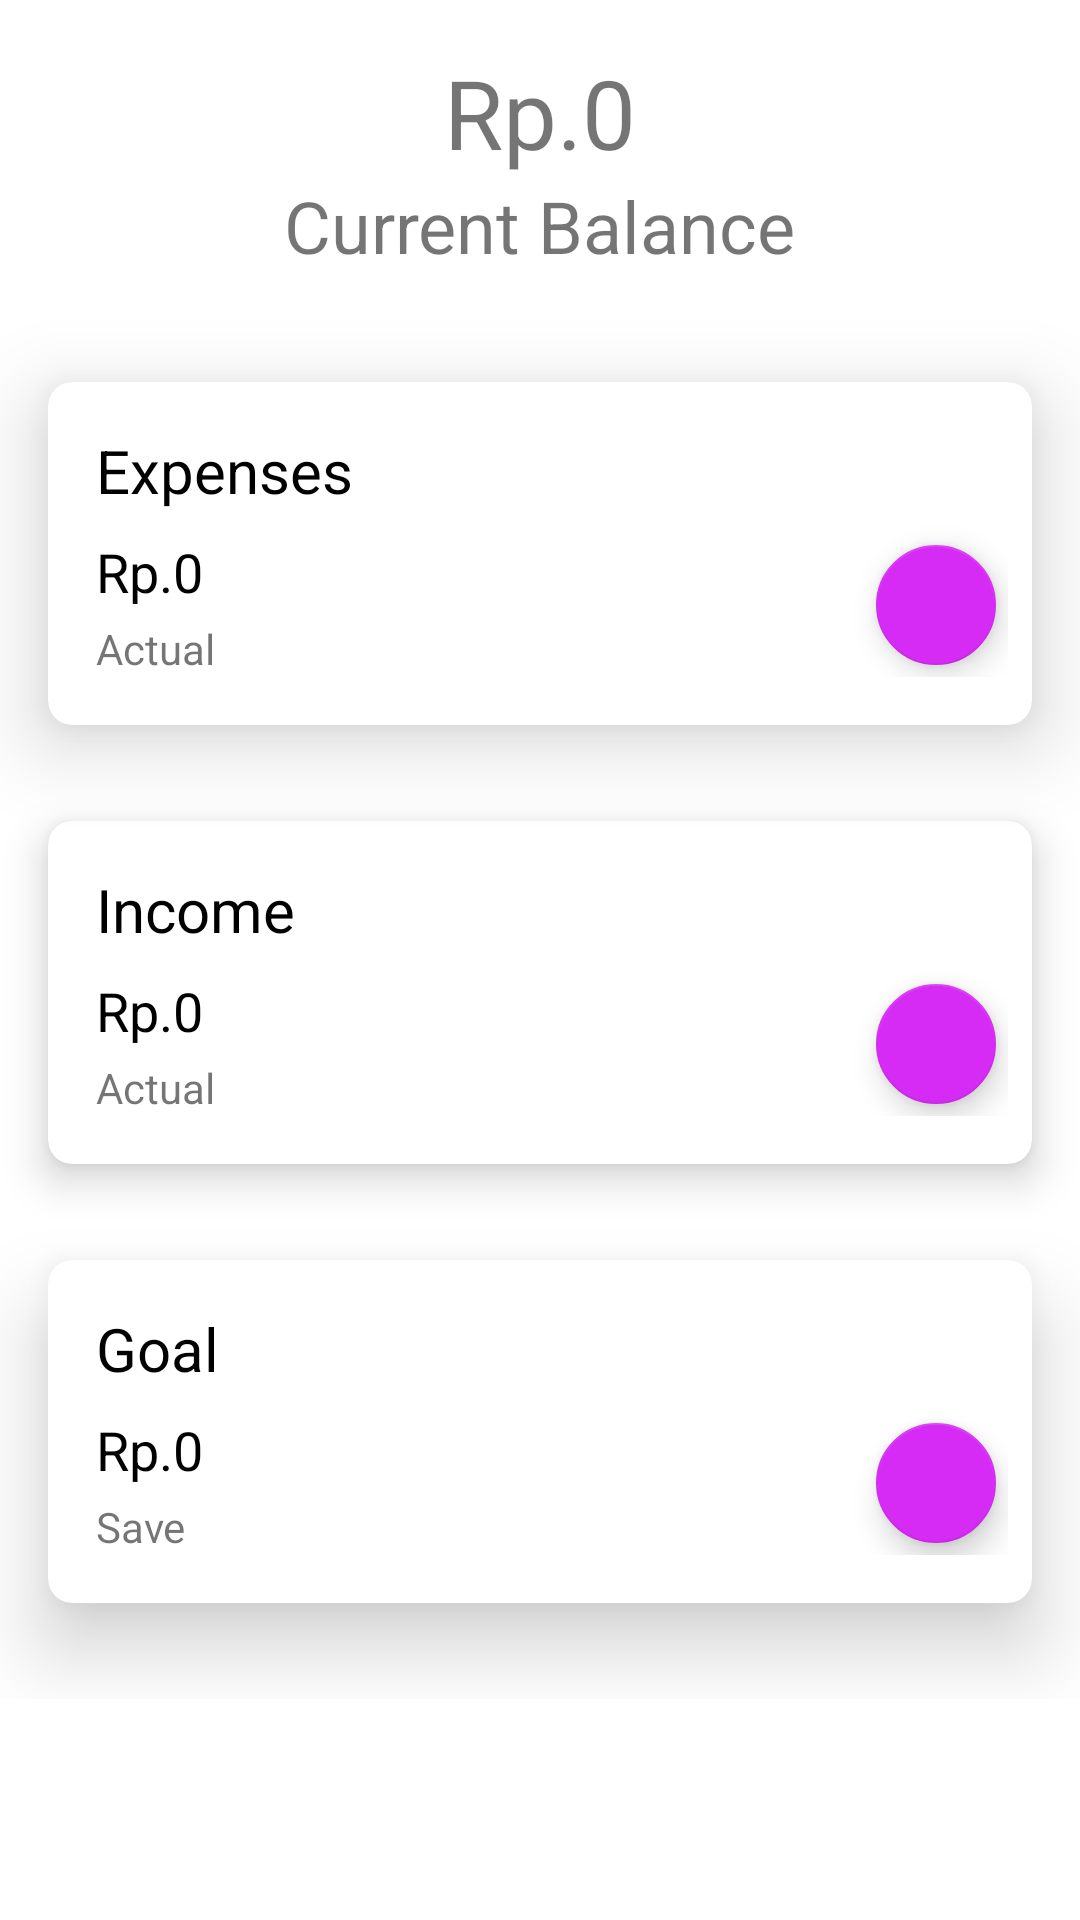

Write the Android layout XML for this screen, with the resource values it uses.
<!-- AndroidManifest.xml: application theme Theme.CashBox -->
<!-- res/layout/fragment_home.xml -->
<?xml version="1.0" encoding="utf-8"?>
<androidx.core.widget.NestedScrollView xmlns:android="http://schemas.android.com/apk/res/android"
    xmlns:app="http://schemas.android.com/apk/res-auto"
    xmlns:tools="http://schemas.android.com/tools"
    android:layout_width="match_parent"
    android:layout_height="wrap_content"
    tools:context=".menu.home.HomeFragment">
    <LinearLayout
        android:layout_width="match_parent"
        android:layout_height="wrap_content"
        android:paddingVertical="16dp"
        android:orientation="vertical">

        <TextView
            android:id="@+id/tv_current_balance"
            android:layout_width="wrap_content"
            android:layout_height="wrap_content"
            android:layout_gravity="center_horizontal"
            android:textSize="32sp"
            android:text="Rp.0"/>
        <TextView
            android:layout_width="wrap_content"
            android:layout_height="wrap_content"
            android:textSize="24sp"
            android:layout_gravity="center_horizontal"
            android:text="Current Balance"
            tools:text="Current Balance"/>

        <androidx.cardview.widget.CardView
            android:layout_width="match_parent"
            android:layout_height="wrap_content"
            android:layout_marginHorizontal="16dp"
            app:contentPaddingTop="0dp"
            app:contentPaddingBottom="16dp"
            app:contentPaddingLeft="16dp"
            app:contentPaddingRight="8dp"
            app:cardElevation="16dp"
            app:cardCornerRadius="8dp"
            android:layout_marginTop="36dp"
            android:layout_marginBottom="16dp">
            <RelativeLayout
                android:layout_width="match_parent"
                android:layout_height="wrap_content">

                <TextView
                    android:id="@+id/tv_label_expenses"
                    android:layout_width="wrap_content"
                    android:layout_height="wrap_content"
                    android:layout_alignParentStart="true"
                    android:layout_alignParentTop="true"
                    android:layout_marginTop="16dp"
                    android:text="Expenses"
                    android:textColor="@color/black"
                    android:textSize="20sp" />

                <TextView
                    android:id="@+id/tv_value_expenses"
                    android:layout_width="wrap_content"
                    android:layout_height="wrap_content"
                    android:layout_below="@id/tv_label_expenses"
                    android:layout_alignParentStart="true"
                    android:layout_marginTop="8dp"
                    android:layout_marginBottom="4dp"
                    android:text="Rp.0"
                    android:textColor="@color/black"
                    android:textSize="18sp" />

                <TextView
                    android:id="@+id/tv_desc_expenses_left"
                    android:layout_width="wrap_content"
                    android:layout_height="wrap_content"
                    android:layout_below="@id/tv_value_expenses"
                    android:layout_alignParentStart="true"
                    android:text="Actual"
                    android:textSize="14sp" />


                
                
                <com.google.android.material.floatingactionbutton.FloatingActionButton
                    android:id="@+id/fab_expenses"
                    android:layout_width="wrap_content"
                    android:layout_height="wrap_content"
                    android:layout_alignBottom="@id/tv_desc_expenses_left"
                    android:layout_alignParentEnd="true"
                    android:src="@drawable/ic_baseline_add_24"
                    app:backgroundTint="@color/primary"
                    app:fabSize="mini"
                    app:tint="@color/white" />

            </RelativeLayout>
        </androidx.cardview.widget.CardView>


        <androidx.cardview.widget.CardView
            android:layout_width="match_parent"
            android:layout_height="wrap_content"
            android:layout_marginHorizontal="16dp"
            app:contentPaddingTop="0dp"
            app:contentPaddingBottom="16dp"
            app:contentPaddingLeft="16dp"
            app:contentPaddingRight="8dp"
            app:cardElevation="8dp"
            app:cardCornerRadius="8dp"
            android:layout_marginVertical="16dp">
            <RelativeLayout
                android:layout_width="match_parent"
                android:layout_height="wrap_content">

                <TextView
                    android:id="@+id/tv_label_income"
                    android:layout_width="wrap_content"
                    android:layout_height="wrap_content"
                    android:layout_alignParentStart="true"
                    android:layout_alignParentTop="true"
                    android:layout_marginTop="16dp"
                    android:text="Income"
                    android:textColor="@color/black"
                    android:textSize="20sp" />

                <TextView
                    android:id="@+id/tv_value_income"
                    android:layout_width="wrap_content"
                    android:layout_height="wrap_content"
                    android:layout_below="@id/tv_label_income"
                    android:layout_alignParentStart="true"
                    android:layout_marginTop="8dp"
                    android:layout_marginBottom="4dp"
                    android:text="Rp.0"
                    android:textColor="@color/black"
                    android:textSize="18sp" />
                <TextView
                    android:id="@+id/tv_desc_income_left"
                    android:layout_width="wrap_content"
                    android:layout_height="wrap_content"
                    android:textSize="14sp"
                    android:text="Actual"
                    android:layout_alignParentStart="true"
                    android:layout_below="@id/tv_value_income"/>


                <com.google.android.material.floatingactionbutton.FloatingActionButton
                    android:id="@+id/fab_income"
                    android:layout_width="wrap_content"
                    android:layout_height="wrap_content"
                    android:layout_alignBottom="@id/tv_desc_income_left"
                    android:layout_alignParentEnd="true"
                    android:src="@drawable/ic_baseline_add_24"
                    app:backgroundTint="@color/primary"
                    app:fabSize="mini"
                    app:tint="@color/white" />

            </RelativeLayout>
        </androidx.cardview.widget.CardView>


        <androidx.cardview.widget.CardView
            android:layout_width="match_parent"
            android:layout_height="wrap_content"
            android:layout_marginHorizontal="16dp"
            app:contentPaddingTop="0dp"
            app:contentPaddingBottom="16dp"
            app:contentPaddingLeft="16dp"
            app:contentPaddingRight="8dp"
            app:cardElevation="16dp"
            app:cardCornerRadius="8dp"
            android:layout_marginTop="16dp"
            android:layout_marginBottom="32dp">
            <RelativeLayout
                android:layout_width="match_parent"
                android:layout_height="wrap_content">

                <TextView
                    android:id="@+id/tv_label_goal"
                    android:layout_width="wrap_content"
                    android:layout_height="wrap_content"
                    android:layout_alignParentStart="true"
                    android:layout_alignParentTop="true"
                    android:layout_marginTop="16dp"
                    android:text="Goal"
                    android:textColor="@color/black"
                    android:textSize="20sp" />

                <TextView
                    android:id="@+id/tv_value_goal"
                    android:layout_width="wrap_content"
                    android:layout_height="wrap_content"
                    android:layout_below="@id/tv_label_goal"
                    android:layout_alignParentStart="true"
                    android:layout_marginTop="8dp"
                    android:layout_marginBottom="4dp"
                    android:text="Rp.0"
                    android:textColor="@color/black"
                    android:textSize="18sp" />
                <TextView
                    android:id="@+id/tv_desc_goal_left"
                    android:layout_width="wrap_content"
                    android:layout_height="wrap_content"
                    android:textSize="14sp"
                    android:text="Save"
                    android:layout_alignParentStart="true"
                    android:layout_below="@id/tv_value_goal"/>

                <com.google.android.material.floatingactionbutton.FloatingActionButton
                    android:id="@+id/fab_goal"
                    android:layout_width="wrap_content"
                    android:layout_height="wrap_content"
                    android:layout_alignBottom="@id/tv_desc_goal_left"
                    android:layout_alignParentEnd="true"
                    android:src="@drawable/ic_baseline_add_24"
                    app:backgroundTint="@color/primary"
                    app:fabSize="mini"
                    app:tint="@color/white" />

            </RelativeLayout>
        </androidx.cardview.widget.CardView>
    </LinearLayout>
</androidx.core.widget.NestedScrollView>
<!-- resources referenced by this layout -->
<resources>
  <color name="black">#FF000000</color>
  <color name="primary">#d62bf4</color>
  <color name="white">#FFFFFFFF</color>
  <style name="Mybutton" parent="Widget.MaterialComponents.Button.TextButton.Icon">
          <item name="android:minHeight">8dip</item>
          <item name="android:minWidth">8dip</item>
          <item name="iconPadding">0dip</item>
          <item name="android:paddingLeft">0dip</item>
          <item name="android:paddingRight">0dip</item>
          <item name="android:paddingTop">0dip</item>
          <item name="android:paddingBottom">0dip</item>
      </style>
  <style name="Theme.CashBox" parent="Theme.MaterialComponents.DayNight.DarkActionBar">
          
          <item name="colorPrimary">@color/primary</item>
          <item name="colorPrimaryVariant">@color/dark</item>
          <item name="colorOnPrimary">@color/white</item>
          
          <item name="colorSecondary">@color/teal_200</item>
          <item name="colorSecondaryVariant">@color/teal_700</item>
          <item name="colorOnSecondary">@color/black</item>
          
          <item name="android:statusBarColor" tools:targetApi="l">?attr/colorPrimaryVariant</item>
          
      </style>
  <color name="dark">#a000c0</color>
  <color name="teal_200">#FF03DAC5</color>
  <color name="teal_700">#FF018786</color>
</resources>
